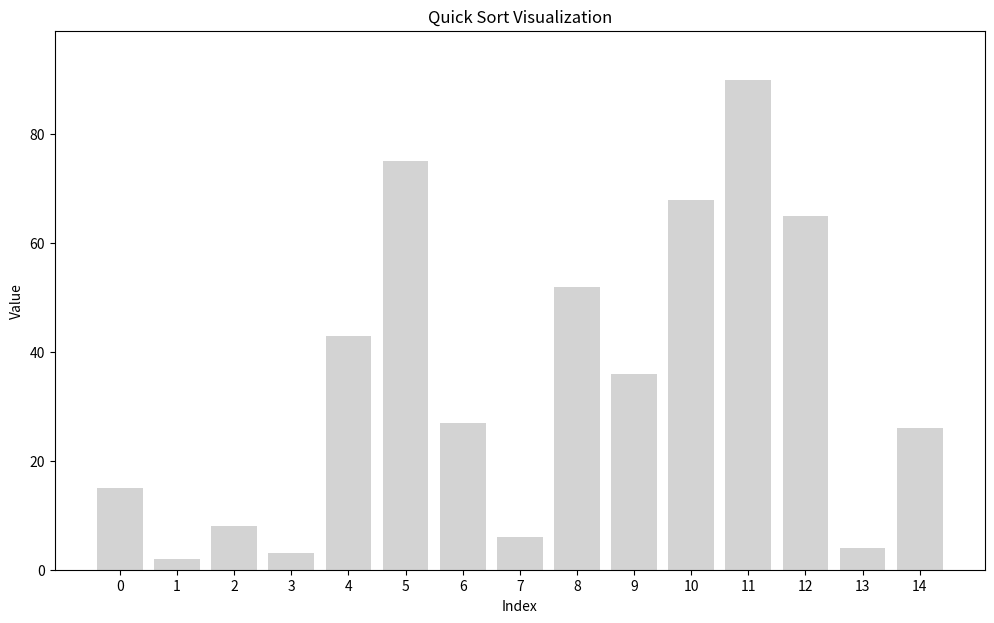

Source code (Python):
import matplotlib.pyplot as plt
import matplotlib.animation as animation
import random

def quick_sort_recursive(arr, low, high, history):
    if low < high:
        pi, pivot_val, swapped_indices, compare_indices = partition(arr, low, high, history)
        history.append((list(arr), low, high, pi, pivot_val, swapped_indices, compare_indices, None, "partition_done")) # highlight_indices 추가
        quick_sort_recursive(arr, low, pi - 1, history)
        quick_sort_recursive(arr, pi + 1, high, history)

def partition(arr, low, high, history):
    pivot = arr[high]
    pivot_val = pivot
    i = (low - 1)
    
    # 파티션 시작 상태 기록
    history.append((list(arr), low, high, high, pivot_val, None, None, None, "start_partition"))

    swapped_indices = None
    compare_indices = None
    highlight_indices = None # 스왑 직전 강조할 인덱스

    for j in range(low, high):
        compare_indices = (j, high) # 현재 비교하는 요소와 피벗 강조
        history.append((list(arr), low, high, high, pivot_val, swapped_indices, compare_indices, highlight_indices, "comparing"))

        if arr[j] <= pivot:
            i = i + 1
            # 스왑 직전 상태 기록 (노란색으로 강조)
            highlight_indices = (i, j)
            history.append((list(arr), low, high, high, pivot_val, None, compare_indices, highlight_indices, "pre_swap"))
            highlight_indices = None # 다음 스텝에서는 해제

            arr[i], arr[j] = arr[j], arr[i]
            swapped_indices = (i, j) # 스왑된 인덱스 기록 (빨간색으로 강조)
            history.append((list(arr), low, high, high, pivot_val, swapped_indices, compare_indices, highlight_indices, "swapped"))
            swapped_indices = None # 다음 스텝에서는 스왑 하이라이트 해제

    # 피벗의 최종 위치에 스왑되기 직전 상태 기록
    highlight_indices = (i + 1, high)
    history.append((list(arr), low, high, high, pivot_val, None, compare_indices, highlight_indices, "pre_pivot_place"))
    highlight_indices = None # 다음 스텝에서는 해제

    arr[i + 1], arr[high] = arr[high], arr[i + 1]
    swapped_indices = (i + 1, high) # 피벗 최종 위치 스왑 기록
    history.append((list(arr), low, high, high, pivot_val, swapped_indices, compare_indices, highlight_indices, "pivot_placed"))

    return i + 1, pivot_val, swapped_indices, compare_indices

def quick_sort(arr):
    history = []
    # history entries will be: (current_list, low, high, pivot_idx, pivot_val, swapped_indices, compare_indices, highlight_indices, state)
    quick_sort_recursive(arr, 0, len(arr) - 1, history)
    return history

def visualize_quick_sort(arr):
    history = quick_sort(arr.copy())

    fig, ax = plt.subplots(figsize=(12, 7))
    ax.set_title("Quick Sort Visualization")
    ax.set_xlabel("Index")
    ax.set_ylabel("Value")
    ax.set_xticks(range(len(arr)))
    ax.set_ylim(0, max(arr) * 1.1)

    bar_rects = ax.bar(range(len(arr)), history[0][0], color='lightgray') # 초기 색상 lightgray

    # 현재 상태를 표시할 텍스트 추가
    state_text = ax.text(0.02, 0.95, '', transform=ax.transAxes, fontsize=12, verticalalignment='top')

    def update(frame):
        current_list, low, high, pivot_idx, pivot_val, swapped_indices, compare_indices, highlight_indices, state = history[frame]
        
        # 모든 막대의 색상을 기본으로 초기화
        for i, rect in enumerate(bar_rects):
            rect.set_color('lightgray') # 기본 색상을 lightgray로 설정
            if low <= i <= high: # 현재 처리 중인 서브 배열
                rect.set_color('skyblue') # 처리 중인 서브 배열은 skyblue
            
            rect.set_height(current_list[i])
        
        # 피벗 강조
        if pivot_idx is not None and low <= pivot_idx <= high: # 현재 서브 배열 내의 피벗만 강조
            bar_rects[pivot_idx].set_color('purple')
        
        # 현재 비교 중인 요소 강조
        if compare_indices:
            idx1, idx2 = compare_indices
            if low <= idx1 <= high: 
                bar_rects[idx1].set_color('green')
            if low <= idx2 <= high: 
                bar_rects[idx2].set_color('green')

        # 스왑 직전 강조 (노란색)
        if highlight_indices:
            idx1, idx2 = highlight_indices
            if low <= idx1 <= high: 
                bar_rects[idx1].set_color('yellow')
            if low <= idx2 <= high: 
                bar_rects[idx2].set_color('yellow')

        # 스왑된 요소 강조 (빨간색)
        if swapped_indices:
            idx1, idx2 = swapped_indices
            if low <= idx1 <= high: 
                bar_rects[idx1].set_color('red')
            if low <= idx2 <= high: 
                bar_rects[idx2].set_color('red')
        
        # 마지막으로 정렬이 완료된 피벗 위치는 다른 색상으로 고정
        if state == "pivot_placed" and pivot_idx is not None:
            bar_rects[pivot_idx].set_color('darkgreen')

        # 전체 정렬 완료 후 모든 막대를 정렬 완료 색상으로 변경
        if frame == len(history) - 1:
             for rect in bar_rects:
                 rect.set_color('orange')
             state_text.set_text("Sorting Complete!")
        else:
            # 텍스트 정보 업데이트
            text_info = f"Frame: {frame}/{len(history)-1}\n"
            text_info += f"Current Range: [{low}, {high}]\n"
            text_info += f"Pivot Value: {pivot_val} (at index {pivot_idx if pivot_idx is not None else 'N/A'})\n"
            
            if state == "start_partition":
                text_info += "Action: Partitioning started."
            elif state == "comparing":
                text_info += f"Action: Comparing index {compare_indices[0]} ({current_list[compare_indices[0]]}) with Pivot {pivot_val}"
            elif state == "pre_swap":
                text_info += f"Action: Preparing to swap index {highlight_indices[0]} and {highlight_indices[1]}"
            elif state == "swapped":
                text_info += f"Action: Swapped {swapped_indices[0]} ({current_list[swapped_indices[0]]}) and {swapped_indices[1]} ({current_list[swapped_indices[1]]})"
            elif state == "pre_pivot_place":
                 text_info += f"Action: Preparing to place Pivot {pivot_val} at index {highlight_indices[0]}"
            elif state == "pivot_placed":
                text_info += f"Action: Pivot {pivot_val} placed at final position {pivot_idx}. Partition complete."
            elif state == "partition_done":
                text_info += "Action: Recursively sorting sub-arrays."
            else:
                text_info += f"Action: {state}"
            state_text.set_text(text_info)

        return bar_rects, state_text

    ani = animation.FuncAnimation(fig, update, frames=len(history), blit=False, interval=200) # interval을 200ms로 조절
    plt.show()

if __name__ == "__main__":
    data = random.sample(range(1, 100), 15)
    visualize_quick_sort(data)
